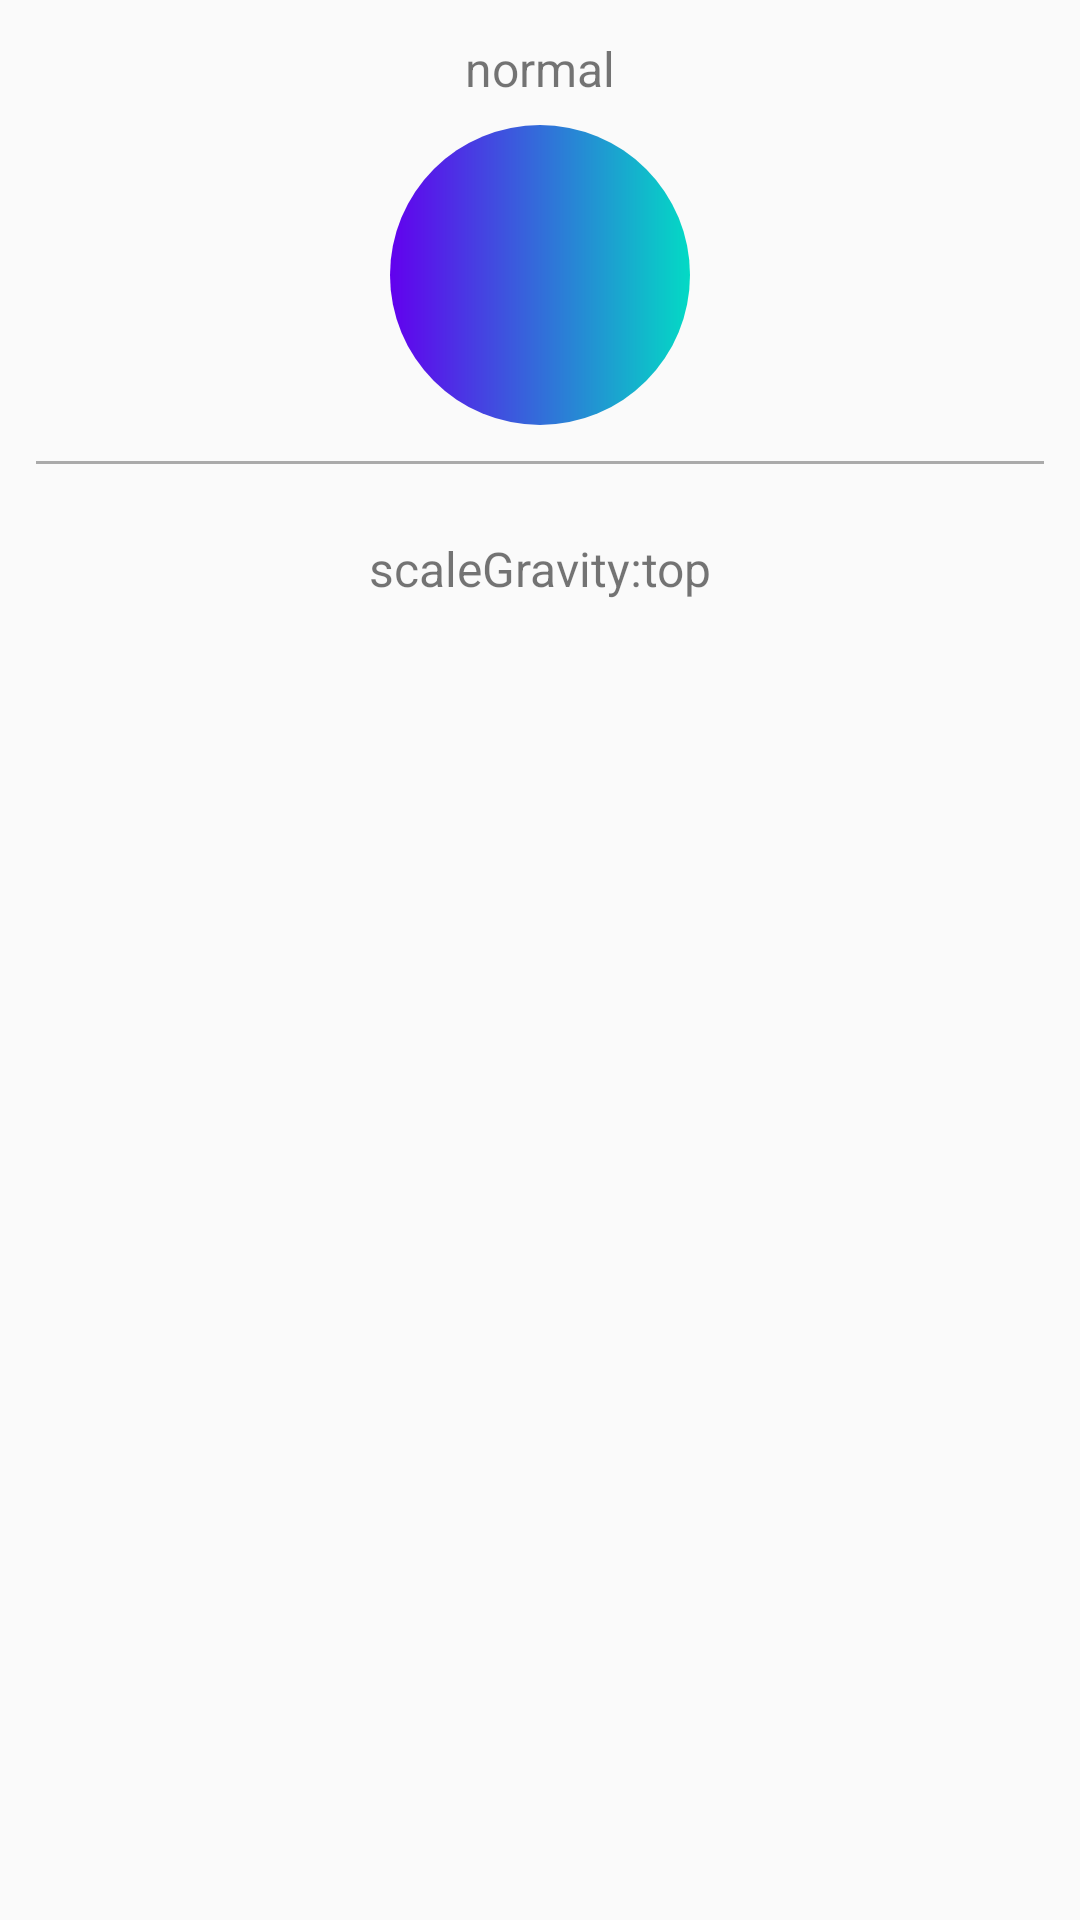

Write the Android layout XML for this screen, with the resource values it uses.
<!-- AndroidManifest.xml: application theme AppTheme -->
<!-- res/layout/activity_scale.xml -->
<?xml version="1.0" encoding="utf-8"?>
<LinearLayout xmlns:android="http://schemas.android.com/apk/res/android"
              android:layout_width="match_parent"
              android:layout_height="match_parent"
              android:gravity="center_horizontal"
              android:orientation="vertical">

    <TextView
        android:layout_width="match_parent"
        android:layout_height="wrap_content"
        android:layout_marginBottom="8dp"
        android:layout_marginTop="12dp"
        android:gravity="center_horizontal"
        android:text="normal"
        android:textSize="16sp"/>

    <ImageView
        android:layout_width="wrap_content"
        android:layout_height="wrap_content"
        android:background="@drawable/shape_oval"/>

    <View android:layout_width="match_parent" android:layout_height="1dp"
          android:layout_margin="12dp"
          android:background="@android:color/darker_gray"/>

    <TextView
        android:layout_width="match_parent"
        android:layout_height="wrap_content"
        android:layout_marginBottom="8dp"
        android:layout_marginTop="12dp"
        android:gravity="center_horizontal"
        android:text="scaleGravity:top"
        android:textSize="16sp"/>

    <FrameLayout android:layout_width="match_parent"
                 android:layout_height="wrap_content"
                 android:layout_gravity="center">

        <ImageView
            android:id="@+id/image30"
            android:layout_width="wrap_content"
            android:layout_height="wrap_content"
            android:src="@drawable/scale_top_30"
            android:layout_gravity="center"/>

        <ImageView
            android:id="@+id/image50"
            android:layout_width="wrap_content"
            android:layout_height="wrap_content"
            android:src="@drawable/scale_top_50"
            android:layout_gravity="center"/>
        <ImageView
            android:id="@+id/image80"
            android:layout_width="wrap_content"
            android:layout_height="wrap_content"
            android:src="@drawable/scale_top_80"
            android:layout_gravity="center"/>
    </FrameLayout>

</LinearLayout>
<!-- resources referenced by this layout -->
<resources>
  <!-- drawable scale_top_30 (drawable) -->
  <?xml version="1.0" encoding="utf-8"?>
  <scale xmlns:android="http://schemas.android.com/apk/res/android"
         android:drawable="@drawable/shape_oval"
         android:scaleGravity="top"
         android:scaleHeight="30%"
         android:scaleWidth="30%">
  
  </scale>
  <!-- drawable shape_oval (drawable) -->
  <?xml version="1.0" encoding="utf-8"?>
  <shape xmlns:android="http://schemas.android.com/apk/res/android"
      android:shape="oval">
  
      <size android:height="100dp"
          android:width="100dp"/>
  
      <gradient android:centerX="0.5"
          android:centerY="0.5"
          android:type="linear"
          android:startColor="@color/colorPrimary"
          android:endColor="@color/colorAccent"/>
  
  </shape>
  <style name="AppTheme" parent="Theme.AppCompat.Light.DarkActionBar">
          
          <item name="colorPrimary">@color/colorPrimary</item>
          <item name="colorPrimaryDark">@color/colorPrimaryDark</item>
          <item name="colorAccent">@color/colorAccent</item>
      </style>
  <!-- not gathered from this repository: default colours our renderer supplied (Android Studio template values) -->
  <color name="colorPrimary">#FF6200EE</color>
  <color name="colorPrimaryDark">#FF3700B3</color>
  <color name="colorAccent">#FF03DAC5</color>
</resources>
